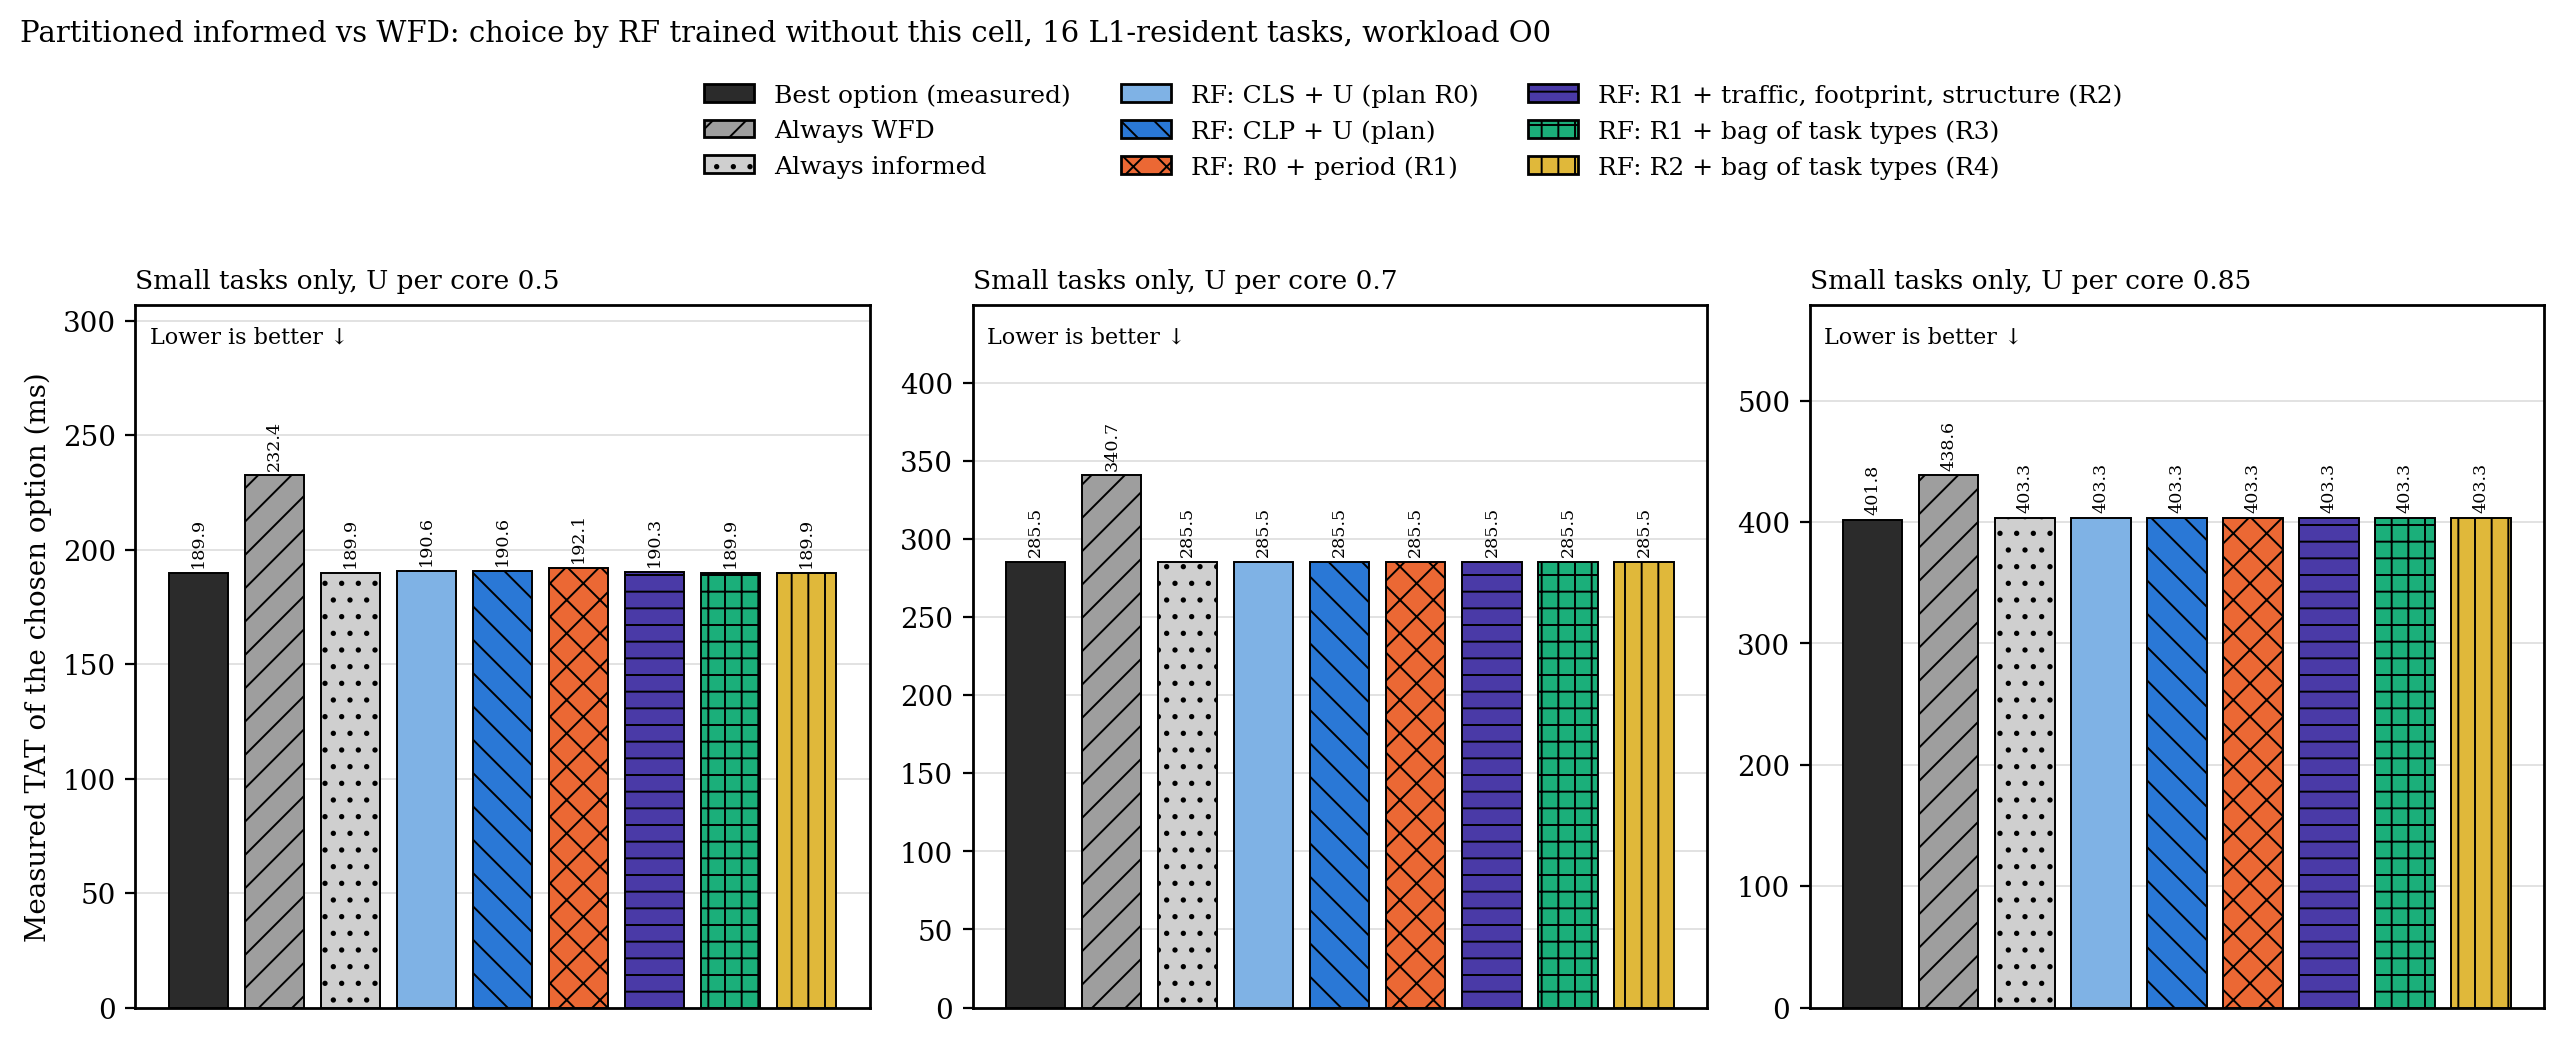

The table this chart was drawn from, first rows:
panel, method, sets, mean_tat_ms, infeasible_choices
Small tasks only, U per core 0.5, oracle, 20, 189.9, 0.0000
Small tasks only, U per core 0.5, always WFD, 20, 232.4, 0.0000
Small tasks only, U per core 0.5, always informed, 20, 189.9, 0.0000
Small tasks only, U per core 0.5, R0 / classifier, 20, 190.6, 0.0000
Small tasks only, U per core 0.5, R0-CLP / classifier, 20, 190.6, 0.0000
Small tasks only, U per core 0.5, R1 / classifier, 20, 192.1, 0.0000
Small tasks only, U per core 0.5, R2 / classifier, 20, 190.3, 0.0000
Small tasks only, U per core 0.5, R3 / classifier, 20, 189.9, 0.0000
Small tasks only, U per core 0.5, R4 / classifier, 20, 189.9, 0.0000
Small tasks only, U per core 0.7, oracle, 20, 285.5, 0.0000
Small tasks only, U per core 0.7, always WFD, 20, 340.7, 0.0000
Small tasks only, U per core 0.7, always informed, 20, 285.5, 0.0000
Small tasks only, U per core 0.7, R0 / classifier, 20, 285.5, 0.0000
Small tasks only, U per core 0.7, R0-CLP / classifier, 20, 285.5, 0.0000
Small tasks only, U per core 0.7, R1 / classifier, 20, 285.5, 0.0000
Small tasks only, U per core 0.7, R2 / classifier, 20, 285.5, 0.0000
Small tasks only, U per core 0.7, R3 / classifier, 20, 285.5, 0.0000
Small tasks only, U per core 0.7, R4 / classifier, 20, 285.5, 0.0000
Small tasks only, U per core 0.85, oracle, 20, 401.8, 0.0000
Small tasks only, U per core 0.85, always WFD, 20, 438.6, 0.0000
Small tasks only, U per core 0.85, always informed, 20, 403.3, 0.0000
Small tasks only, U per core 0.85, R0 / classifier, 20, 403.3, 0.0000
Small tasks only, U per core 0.85, R0-CLP / classifier, 20, 403.3, 0.0000
Small tasks only, U per core 0.85, R1 / classifier, 20, 403.3, 0.0000
Small tasks only, U per core 0.85, R2 / classifier, 20, 403.3, 0.0000
Small tasks only, U per core 0.85, R3 / classifier, 20, 403.3, 0.0000
Small tasks only, U per core 0.85, R4 / classifier, 20, 403.3, 0.0000
